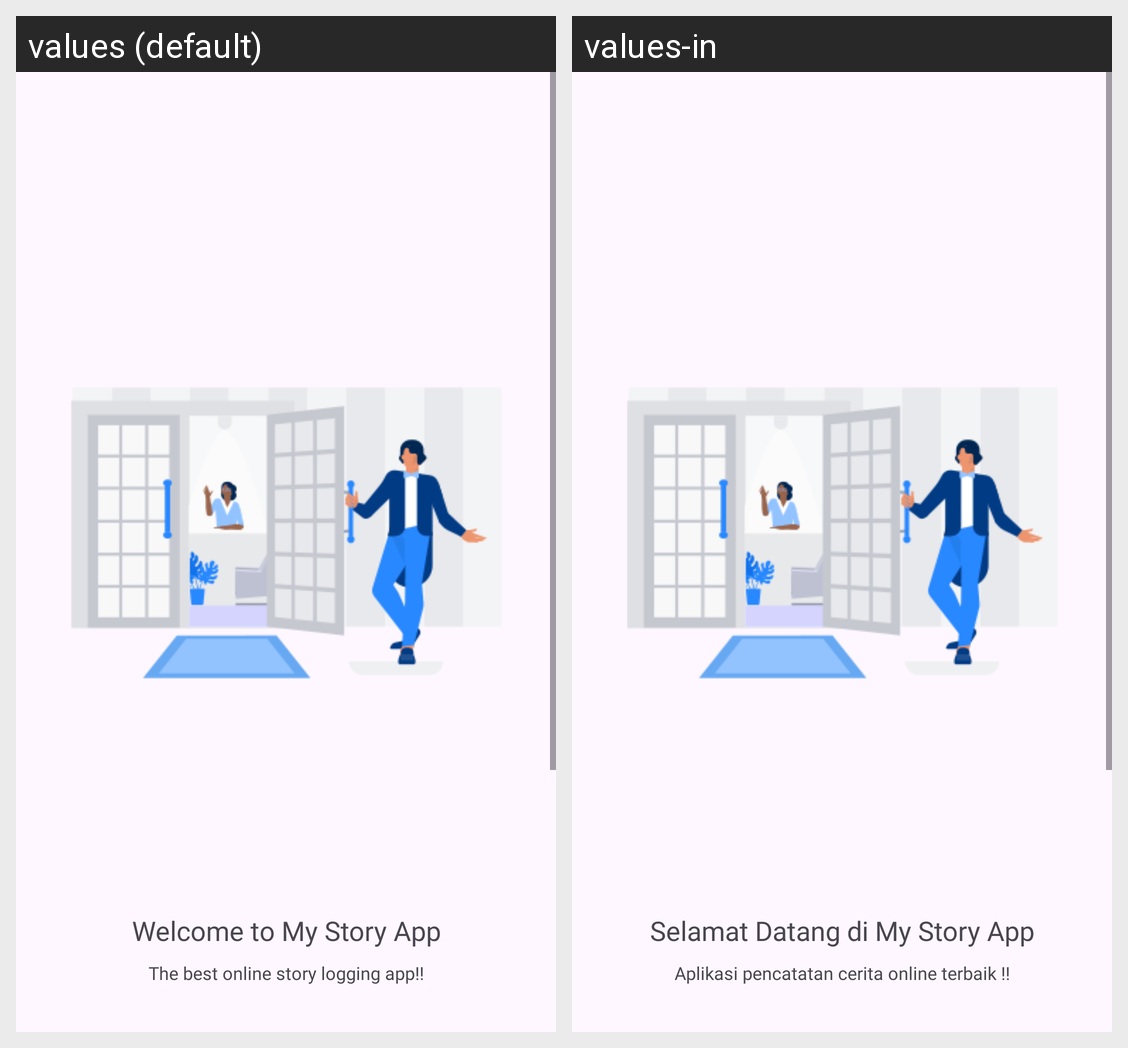

The Android screen above is rendered under two locales of the same app. Produce the string resources it draws, with the default and per-locale values.
Android screen res/layout/activity_welcome.xml rendered under 2 locales, left to right: values (default), values-in. Device: Nexus 5 (rendered at 1080×1920; each locale shown at half size, 540×960, under a caption strip naming it); theme Base.Theme.MyStoryApp.
Strings drawn on this screen, with the default value and each locale's value (text and hints the layout hard-codes, and strings that could not be matched under every locale, appear in the picture but are not listed):

title_welcome_page
  values: Welcome to My Story App
  values-in: Selamat Datang di My Story App

message_welcome_page
  values: The best online story logging app!!
  values-in: Aplikasi pencatatan cerita online terbaik !!
